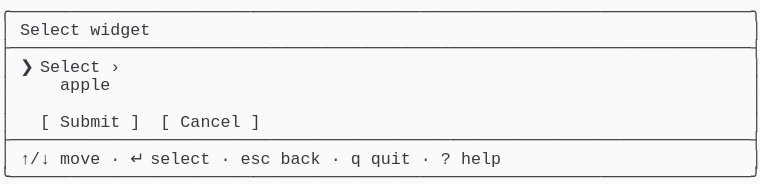
t = 0.00 s
t = 1.03 s: frame unchanged from t = 0.00 s, image omitted
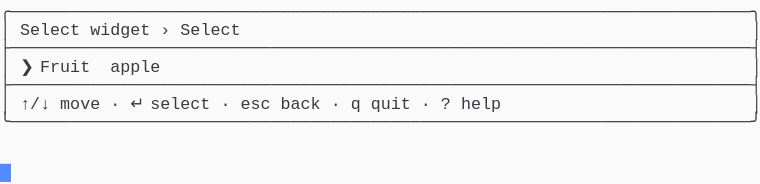
t = 1.98 s
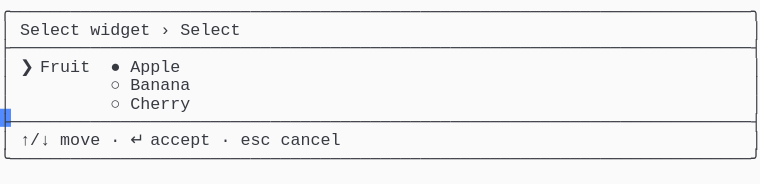
t = 2.80 s
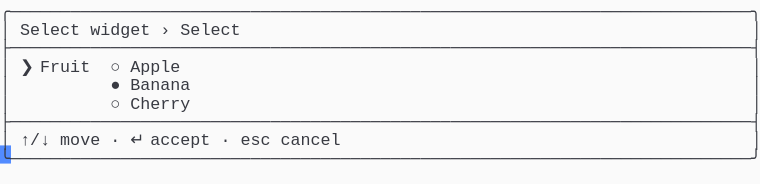
t = 3.69 s
t = 5.06 s: frame unchanged from t = 3.69 s, image omitted

The animated SVG that drew these frames (rendered in a browser with its animation timeline set to each time). Animation: 1 CSS @keyframes rule; one cycle of 5.75 s, repeats indefinitely.

<svg xmlns="http://www.w3.org/2000/svg" xmlns:xlink="http://www.w3.org/1999/xlink" width="760" height="183.70000000000002"><rect width="760" height="183.70000000000002" rx="0" ry="0" class="a"></rect><svg height="183.70000000000002" viewBox="0 0 76 18.37" width="760" xmlns="http://www.w3.org/2000/svg" xmlns:xlink="http://www.w3.org/1999/xlink"><style>.a{fill:rgb(250,250,250)}.b{font-family:Consolas,"Courier New",Courier,"Liberation Mono",monospace}.c{fill:rgb(56,58,66);white-space:pre}.d{fill:transparent}.e{fill:rgb(82,139,255)}.g{animation-duration:5.75s;animation-iteration-count:infinite;animation-name:f;animation-timing-function:steps(1,end)}@keyframes f{0%{transform:translateX(-0px)}0%{transform:translateX(-76px)}23.9%{transform:translateX(-152px)}38%{transform:translateX(-228px)}52.2%{transform:translateX(-304px)}100%{transform:translateX(-380px)}}</style><g font-family="Consolas, &quot;Courier New&quot;, Courier, &quot;Liberation Mono&quot;, monospace" font-size="1.67" class="b"><defs><symbol id="1"><text x="0" y="1.67" class="c">╭──────────────────────────────────────────────────────────────────────────╮</text></symbol><symbol id="2"><text x="0" y="1.67" class="c">├──────────────────────────────────────────────────────────────────────────┤</text></symbol><symbol id="3"><text x="0" y="1.67" class="c">│</text><text x="2.004" y="1.67" class="c">↑/↓</text><text x="6.012" y="1.67" class="c">move</text><text x="11.021999999999998" y="1.67" class="c">·</text><text x="13.026" y="1.67" class="c">↵</text><text x="15.029999999999998" y="1.67" class="c">select</text><text x="22.043999999999997" y="1.67" class="c">·</text><text x="24.048" y="1.67" class="c">esc</text><text x="28.055999999999997" y="1.67" class="c">back</text><text x="33.065999999999995" y="1.67" class="c">·</text><text x="35.06999999999999" y="1.67" class="c">q</text><text x="37.074" y="1.67" class="c">quit</text><text x="42.083999999999996" y="1.67" class="c">·</text><text x="44.087999999999994" y="1.67" class="c">?</text><text x="46.09199999999999" y="1.67" class="c">help</text><text x="75.14999999999999" y="1.67" class="c">│</text></symbol><symbol id="4"><text x="0" y="1.67" class="c">╰──────────────────────────────────────────────────────────────────────────╯</text></symbol><symbol id="5"><text x="0" y="1.67" class="c">│</text><text x="2.004" y="1.67" class="c">Select</text><text x="9.017999999999999" y="1.67" class="c">widget</text><text x="16.032" y="1.67" class="c">›</text><text x="18.035999999999998" y="1.67" class="c">Select</text><text x="75.14999999999999" y="1.67" class="c">│</text></symbol><symbol id="6"><text x="0" y="1.67" class="c">│</text><text x="11.021999999999998" y="1.67" class="c">○</text><text x="13.026" y="1.67" class="c">Cherry</text><text x="75.14999999999999" y="1.67" class="c">│</text></symbol><symbol id="7"><text x="0" y="1.67" class="c">│</text><text x="2.004" y="1.67" class="c">↑/↓</text><text x="6.012" y="1.67" class="c">move</text><text x="11.021999999999998" y="1.67" class="c">·</text><text x="13.026" y="1.67" class="c">↵</text><text x="15.029999999999998" y="1.67" class="c">accept</text><text x="22.043999999999997" y="1.67" class="c">·</text><text x="24.048" y="1.67" class="c">esc</text><text x="28.055999999999997" y="1.67" class="c">cancel</text><text x="75.14999999999999" y="1.67" class="c">│</text></symbol><symbol id="8"><text x="0" y="1.67" class="c">│</text><text x="2.004" y="1.67" class="c">❯</text><text x="4.008" y="1.67" class="c">Fruit</text><text x="11.021999999999998" y="1.67" class="c">○</text><text x="13.026" y="1.67" class="c">Apple</text><text x="75.14999999999999" y="1.67" class="c">│</text></symbol><symbol id="9"><text x="0" y="1.67" class="c">│</text><text x="11.021999999999998" y="1.67" class="c">●</text><text x="13.026" y="1.67" class="c">Banana</text><text x="75.14999999999999" y="1.67" class="c">│</text></symbol><symbol id="a"><rect height="10" width="76" x="0" y="0" class="d"></rect></symbol><symbol id="b"><rect height="1.837" width="1.1022" class="e"></rect></symbol></defs><rect height="18.37" width="76" class="a"></rect><g class="g"><svg x="0" y="0" width="456"><svg x="0"><use xlink:href="#a"></use><use xlink:href="#b" x="-0.0040000000000000036" y="0"></use></svg><svg x="76"><use xlink:href="#a"></use><use xlink:href="#b" x="75.996" y="16.358"></use><use xlink:href="#1" y="0"></use><text x="0" y="3.5069999999999997" class="c">│</text><text x="2.004" y="3.5069999999999997" class="c">Select</text><text x="9.017999999999999" y="3.5069999999999997" class="c">widget</text><text x="75.14999999999999" y="3.5069999999999997" class="c">│</text><use xlink:href="#2" y="3.674"></use><text x="0" y="7.181" class="c">│</text><text x="2.004" y="7.181" class="c">❯</text><text x="4.008" y="7.181" class="c">Select</text><text x="11.021999999999998" y="7.181" class="c">›</text><text x="75.14999999999999" y="7.181" class="c">│</text><text x="0" y="9.018" class="c">│</text><text x="6.012" y="9.018" class="c">apple</text><text x="75.14999999999999" y="9.018" class="c">│</text><text x="0" y="10.855" class="c">│</text><text x="75.14999999999999" y="10.855" class="c">│</text><text x="0" y="12.692" class="c">│</text><text x="4.008" y="12.692" class="c">[</text><text x="6.012" y="12.692" class="c">Submit</text><text x="13.026" y="12.692" class="c">]</text><text x="16.032" y="12.692" class="c">[</text><text x="18.035999999999998" y="12.692" class="c">Cancel</text><text x="25.05" y="12.692" class="c">]</text><text x="75.14999999999999" y="12.692" class="c">│</text><use xlink:href="#2" y="12.859"></use><use xlink:href="#3" y="14.696"></use><use xlink:href="#4" y="16.533"></use></svg><svg x="152"><use xlink:href="#a"></use><use xlink:href="#b" x="75.996" y="10.847"></use><use xlink:href="#1" y="0"></use><use xlink:href="#5" y="1.837"></use><use xlink:href="#2" y="3.674"></use><text x="0" y="7.181" class="c">│</text><text x="2.004" y="7.181" class="c">❯</text><text x="4.008" y="7.181" class="c">Fruit</text><text x="11.021999999999998" y="7.181" class="c">apple</text><text x="75.14999999999999" y="7.181" class="c">│</text><use xlink:href="#2" y="7.348"></use><use xlink:href="#3" y="9.185"></use><use xlink:href="#4" y="11.022"></use></svg><svg x="228"><use xlink:href="#a"></use><use xlink:href="#b" x="75.996" y="14.520999999999999"></use><use xlink:href="#1" y="0"></use><use xlink:href="#5" y="1.837"></use><use xlink:href="#2" y="3.674"></use><text x="0" y="7.181" class="c">│</text><text x="2.004" y="7.181" class="c">❯</text><text x="4.008" y="7.181" class="c">Fruit</text><text x="11.021999999999998" y="7.181" class="c">●</text><text x="13.026" y="7.181" class="c">Apple</text><text x="75.14999999999999" y="7.181" class="c">│</text><text x="0" y="9.018" class="c">│</text><text x="11.021999999999998" y="9.018" class="c">○</text><text x="13.026" y="9.018" class="c">Banana</text><text x="75.14999999999999" y="9.018" class="c">│</text><use xlink:href="#6" y="9.185"></use><use xlink:href="#2" y="11.022"></use><use xlink:href="#7" y="12.859"></use><use xlink:href="#4" y="14.696"></use></svg><svg x="304"><use xlink:href="#a"></use><use xlink:href="#b" x="75.996" y="14.520999999999999"></use><use xlink:href="#1" y="0"></use><use xlink:href="#5" y="1.837"></use><use xlink:href="#2" y="3.674"></use><use xlink:href="#8" y="5.511"></use><use xlink:href="#9" y="7.348"></use><use xlink:href="#6" y="9.185"></use><use xlink:href="#2" y="11.022"></use><use xlink:href="#7" y="12.859"></use><use xlink:href="#4" y="14.696"></use></svg><svg x="380"><use xlink:href="#a"></use><use xlink:href="#b" x="0.996" y="16.358"></use><use xlink:href="#1" y="0"></use><use xlink:href="#5" y="1.837"></use><use xlink:href="#2" y="3.674"></use><use xlink:href="#8" y="5.511"></use><use xlink:href="#9" y="7.348"></use><use xlink:href="#6" y="9.185"></use><use xlink:href="#2" y="11.022"></use><use xlink:href="#7" y="12.859"></use><use xlink:href="#4" y="14.696"></use></svg></svg></g></g></svg></svg>
